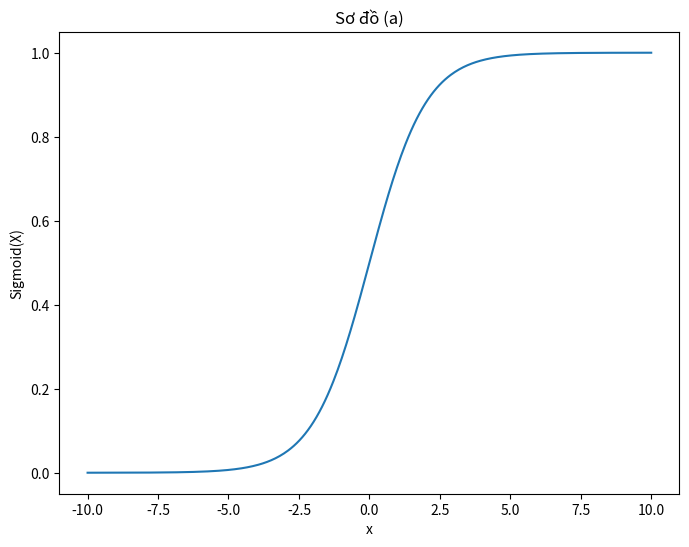
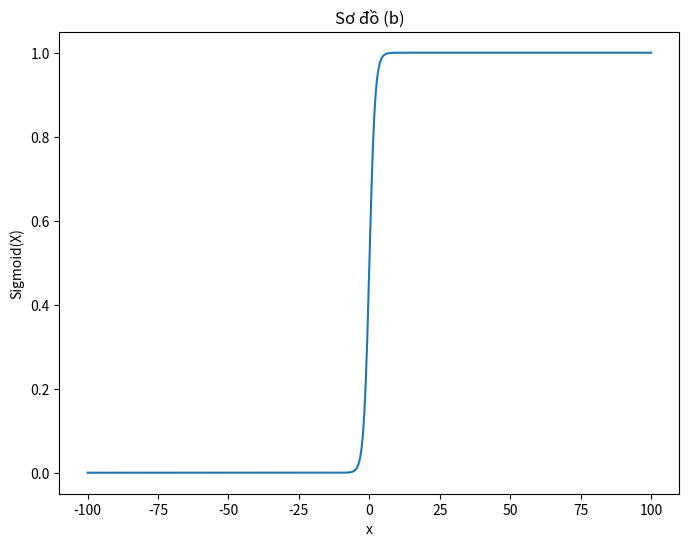

Source code (Python) for these figures, in order:
import numpy as np
import matplotlib.pyplot as plt

def sigmoid(x):
    return 1 / (1 + np.exp(-x))

x1 = np.linspace(-10, 10, 400)
x2 = np.linspace(-100, 100, 400)

y1 = sigmoid(x1)
y2 = sigmoid(x2)

plt.figure(figsize=(8, 6))
plt.plot(x1, y1)
plt.xlabel('x')
plt.ylabel('Sigmoid(X)')
plt.title('Sơ đồ (a)')  
plt.show()

plt.figure(figsize=(8, 6))
plt.plot(x2, y2)
plt.xlabel('x')
plt.ylabel('Sigmoid(X)')
plt.title('Sơ đồ (b)')
plt.show()